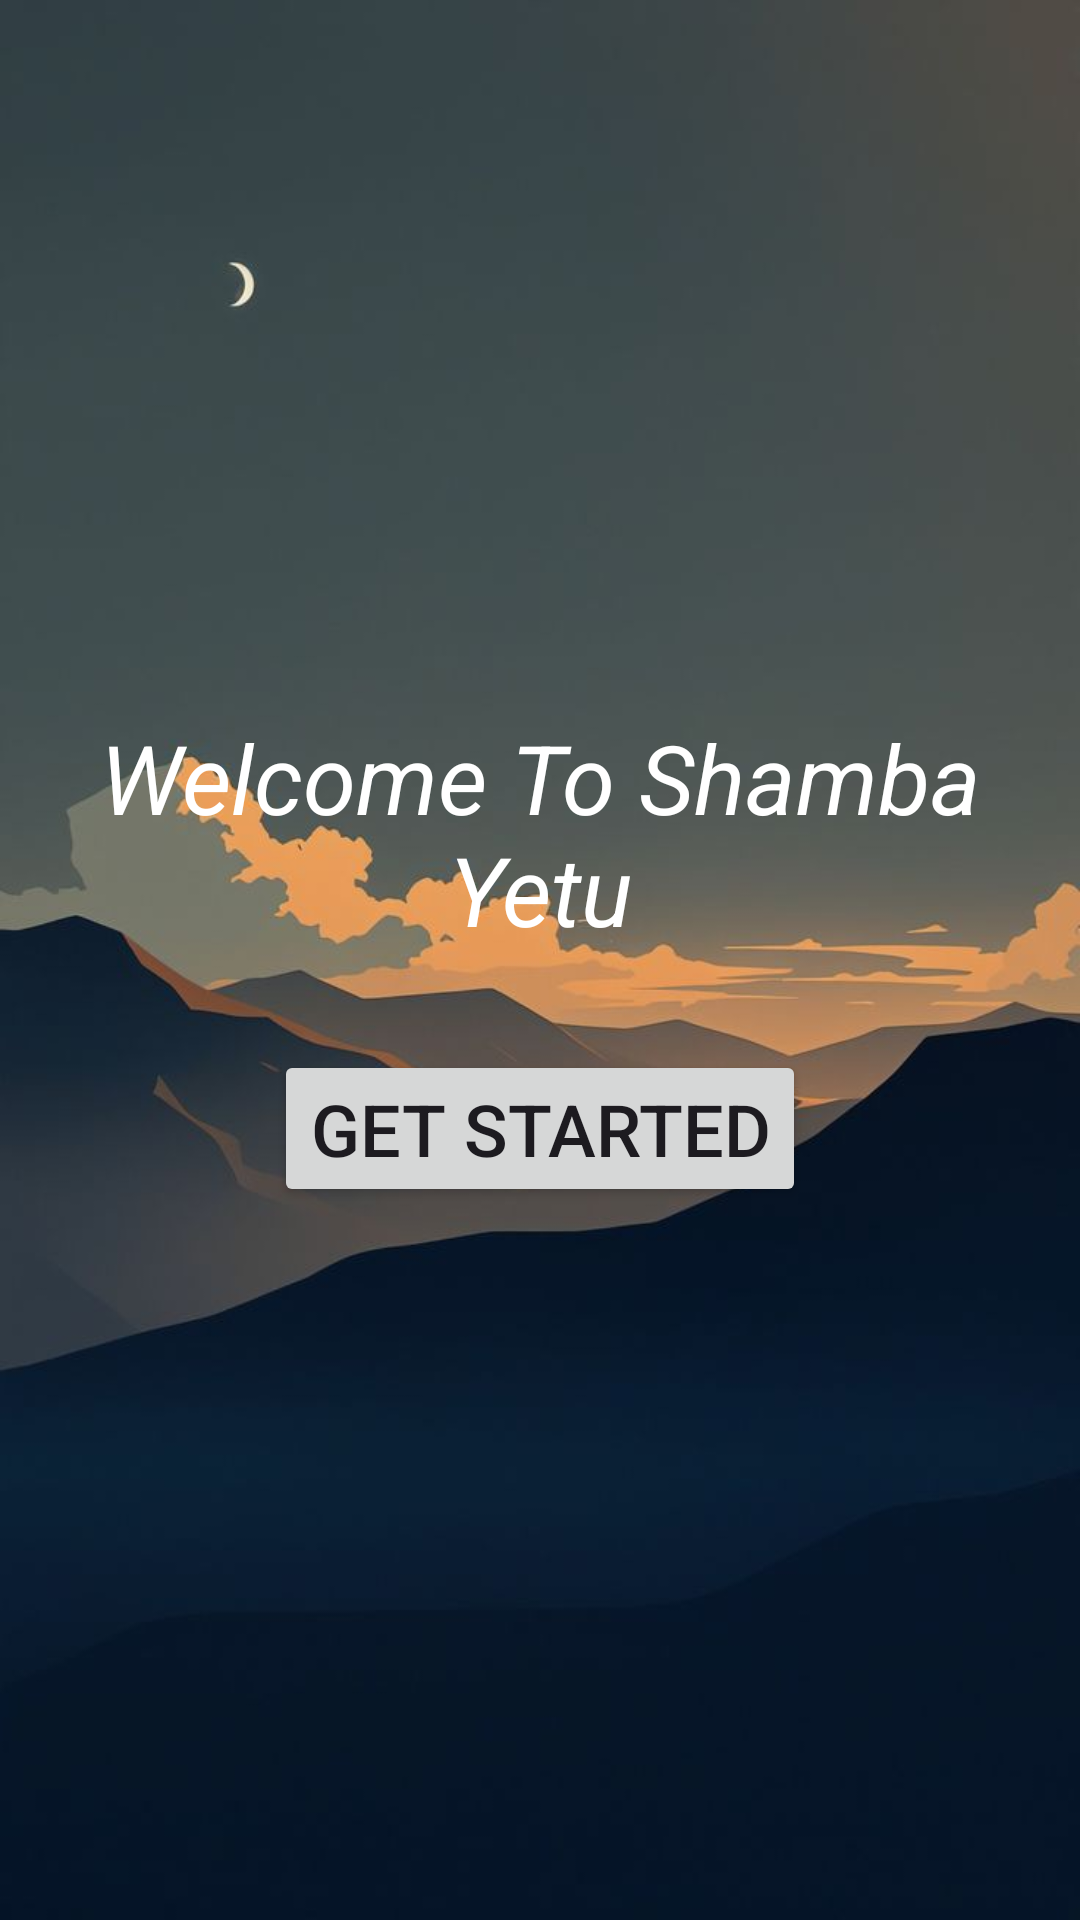

Reconstruct the res/layout file that produces this screen, plus the resources it refers to.
<!-- AndroidManifest.xml: application theme Theme.ShambaLetu -->
<!-- res/layout/activity_main.xml -->
<?xml version="1.0" encoding="utf-8"?>
<androidx.constraintlayout.widget.ConstraintLayout xmlns:android="http://schemas.android.com/apk/res/android"
    xmlns:app="http://schemas.android.com/apk/res-auto"
    xmlns:tools="http://schemas.android.com/tools"
    android:id="@+id/main"
    android:layout_width="match_parent"
    android:layout_height="match_parent"
    android:background="@drawable/background_image"
    tools:context=".MainActivity">

    <TextView
        android:id="@+id/name1"
        android:layout_width="wrap_content"
        android:layout_height="wrap_content"
        android:text="Welcome To Shamba Yetu"
        android:textAlignment="center"
        android:textColor="@android:color/white"
        android:textSize="32sp" 
        android:textStyle="italic"
        app:layout_constraintBottom_toTopOf="@+id/getStartedButton"
        app:layout_constraintEnd_toEndOf="parent"
        app:layout_constraintStart_toStartOf="parent"
        app:layout_constraintTop_toTopOf="parent"
        app:layout_constraintVertical_chainStyle="packed" />

    <Button
        android:id="@+id/getStartedButton"
        android:layout_width="wrap_content"
        android:layout_height="wrap_content"
        android:layout_marginTop="32dp"
        android:text="Get Started"
        android:textSize="24sp"
        app:layout_constraintBottom_toBottomOf="parent"
        app:layout_constraintEnd_toEndOf="parent"
        app:layout_constraintStart_toStartOf="parent"
        app:layout_constraintTop_toBottomOf="@id/name1" />

</androidx.constraintlayout.widget.ConstraintLayout>
<!-- resources referenced by this layout -->
<resources>
  <!-- drawable background_image: jpg bitmap (drawable, 24615 bytes) -->
  <style name="Theme.ShambaLetu" parent="Base.Theme.ShambaLetu" />
  <style name="Base.Theme.ShambaLetu" parent="Theme.Material3.DayNight.NoActionBar">
          
          
      </style>
</resources>
